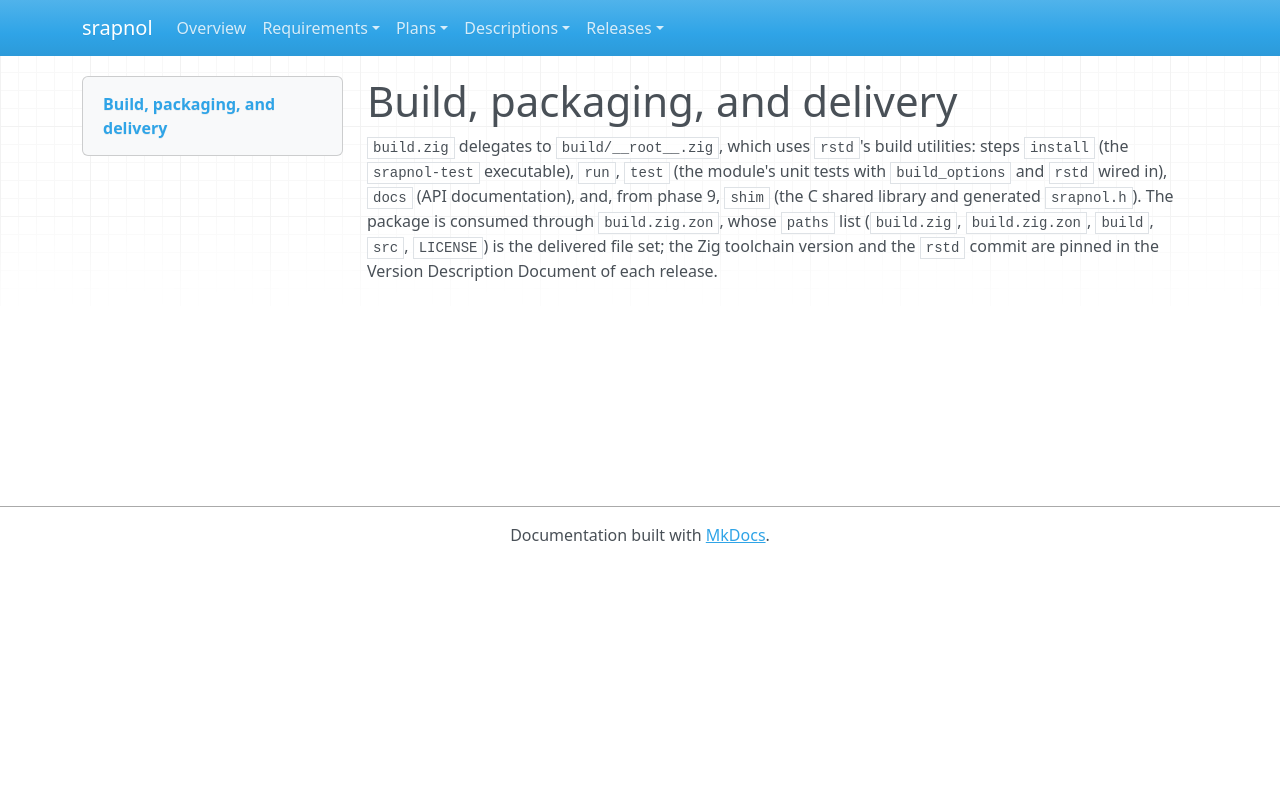

repository: emanspeaks/srapnol · page: des/DES-008/index.html · generator: mkdocs

---
active: true
category: design
derived: false
level: 3.3
links:
- SRS-106: 5PbItceNah-m4SgvhRwlrX7TVv04ThVyWDvfhEp6tOE=
- SRS-107: 8eJ-BuxDhMVGzGFKrAR5xTBBzCwg2zZpcRRSKX8CSwQ=
- SRS-108: NldqP2esuE5OpJDxnW_ZiJohH636XaaPGqZDnZT-Upg=
- SRS-109: jEUD3RZHrIpaknv9exV0mSMc4qRsmJsJHI9oMKVMDk8=
- SRS-110: SQuFoWnP8NqHnUaDnLZYMqiAMBYao-D1fnUW7xY6TlQ=
normative: true
ref: ''
references:
- path: build/__root__.zig
  type: file
- path: build.zig.zon
  type: file
reviewed: JNMRRKa0ImbiRlpbVDuq-NdtMcW50R9RzqOvQ-bCwII=
status: surface
verification-method: Inspection
---

# Build, packaging, and delivery

`build.zig` delegates to `build/__root__.zig`, which uses `rstd`'s build utilities:
steps `install` (the `srapnol-test` executable), `run`, `test` (the module's unit
tests with `build_options` and `rstd` wired in), `docs` (API documentation), and,
from phase 9, `shim` (the C shared library and generated `srapnol.h`). The package is
consumed through `build.zig.zon`, whose `paths` list (`build.zig`, `build.zig.zon`,
`build`, `src`, `LICENSE`) is the delivered file set; the Zig toolchain version and
the `rstd` commit are pinned in the Version Description Document of each release.
